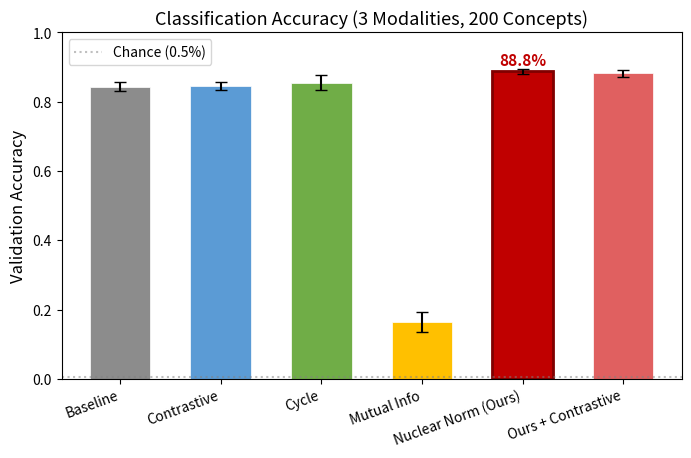
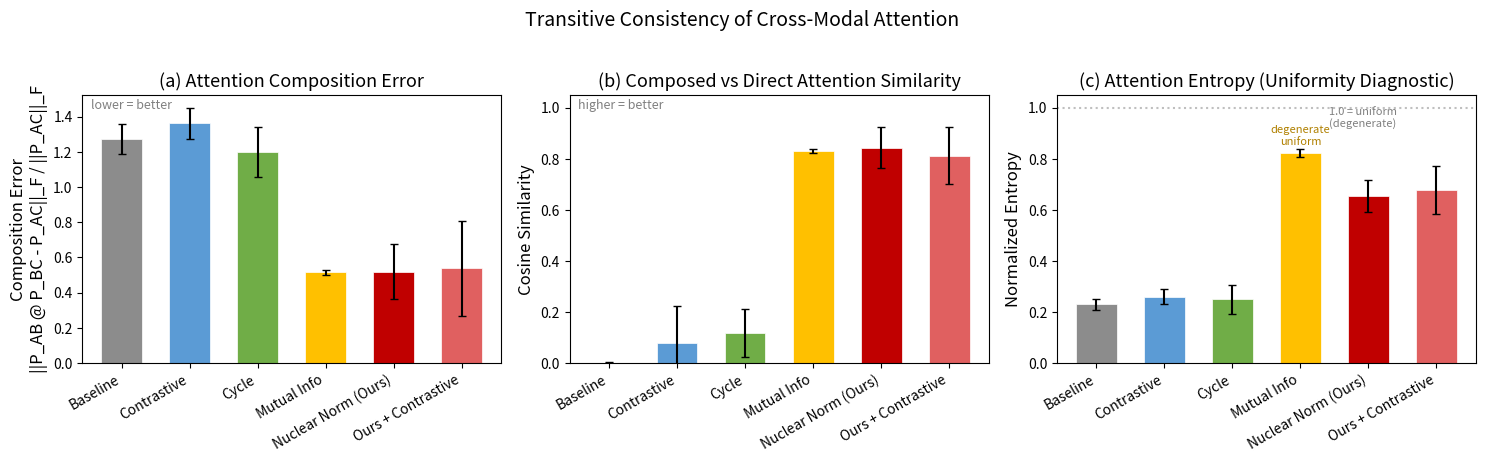
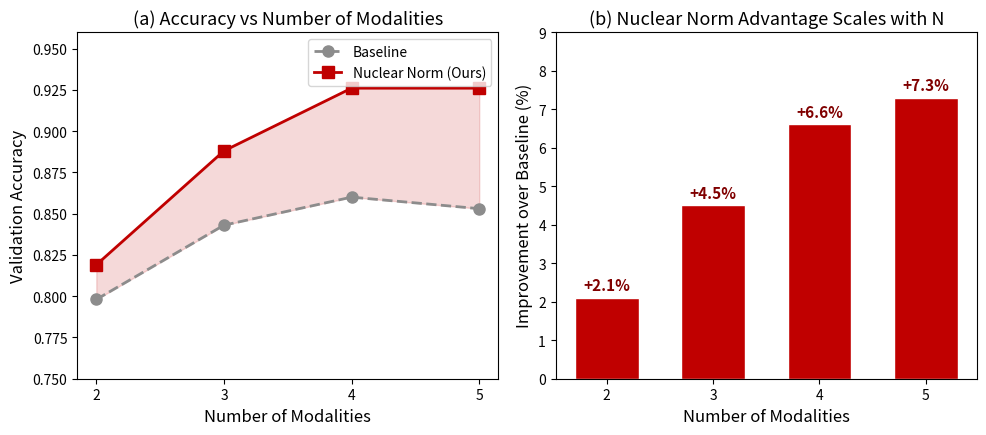
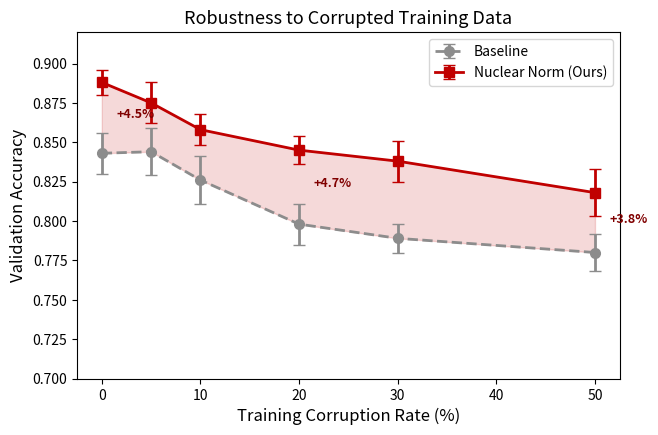
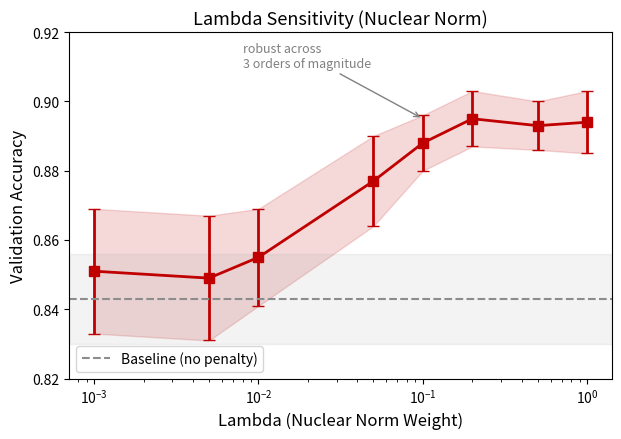
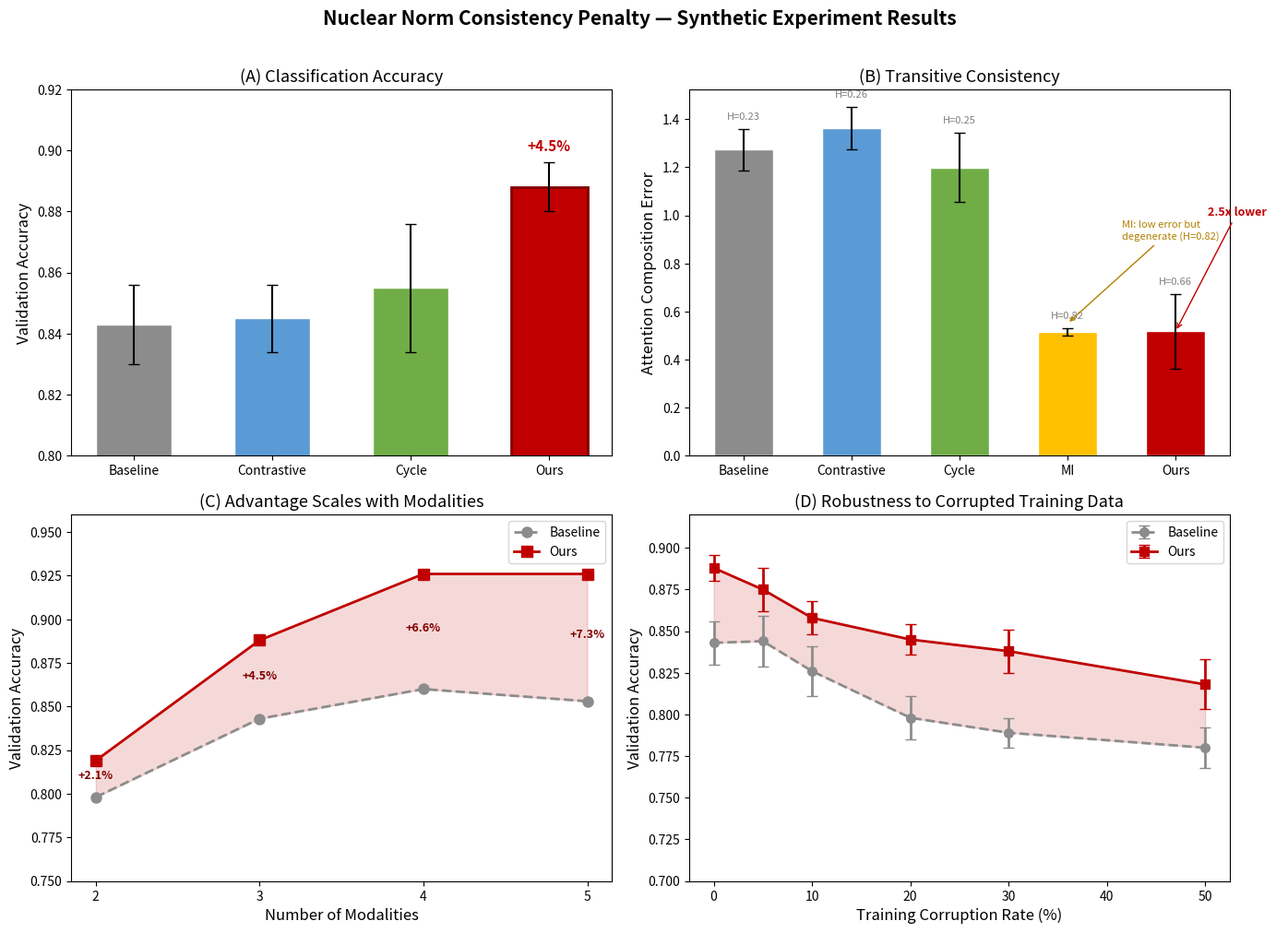

Here is the Python script that generated these plots, in order:
"""Generate publication-quality figures from experiment results."""
import matplotlib
matplotlib.use('Agg')
import matplotlib.pyplot as plt
import numpy as np

plt.rcParams.update({
    'font.size': 11,
    'axes.titlesize': 13,
    'axes.labelsize': 12,
    'xtick.labelsize': 10,
    'ytick.labelsize': 10,
    'legend.fontsize': 10,
    'figure.dpi': 150,
    'savefig.bbox': 'tight',
    'savefig.pad_inches': 0.1,
})

COLORS = {
    'baseline': '#8c8c8c',
    'contrastive': '#5b9bd5',
    'cycle': '#70ad47',
    'mi': '#ffc000',
    'ours': '#c00000',
    'ours+contrastive': '#e06060',
}

LABELS = {
    'baseline': 'Baseline',
    'contrastive': 'Contrastive',
    'cycle': 'Cycle',
    'mi': 'Mutual Info',
    'ours': 'Nuclear Norm (Ours)',
    'ours+contrastive': 'Ours + Contrastive',
}


def fig1_main_comparison():
    """Experiment A: classification accuracy across methods."""
    methods = ['baseline', 'contrastive', 'cycle', 'mi', 'ours', 'ours+contrastive']
    means =   [0.843, 0.845, 0.855, 0.165, 0.888, 0.882]
    stds =    [0.013, 0.011, 0.021, 0.028, 0.008, 0.011]

    fig, ax = plt.subplots(figsize=(8, 4.5))
    x = np.arange(len(methods))
    bars = ax.bar(x, means, yerr=stds, capsize=4, width=0.6,
                  color=[COLORS[m] for m in methods],
                  edgecolor='white', linewidth=0.5)

    # Highlight ours
    bars[4].set_edgecolor('#800000')
    bars[4].set_linewidth(2)

    ax.set_xticks(x)
    ax.set_xticklabels([LABELS[m] for m in methods], rotation=20, ha='right')
    ax.set_ylabel('Validation Accuracy')
    ax.set_title('Classification Accuracy (3 Modalities, 200 Concepts)')
    ax.set_ylim(0, 1.0)
    ax.axhline(y=0.005, color='gray', linestyle=':', alpha=0.5, label='Chance (0.5%)')
    ax.legend(loc='upper left')

    # Annotate ours
    ax.annotate(f'{means[4]:.1%}', xy=(4, means[4] + stds[4] + 0.01),
                ha='center', fontweight='bold', color='#c00000')

    fig.savefig('fig1_classification.png')
    plt.close()
    print('Saved fig1_classification.png')


def fig2_transitive_consistency():
    """Experiment B: attention composition error + cosine + entropy."""
    methods = ['baseline', 'contrastive', 'cycle', 'mi', 'ours', 'ours+contrastive']
    comp_err =      [1.2734, 1.3620, 1.1988, 0.5148, 0.5172, 0.5385]
    comp_err_std =  [0.0847, 0.0894, 0.1429, 0.0153, 0.1563, 0.2694]
    cosine =        [0.001, 0.078, 0.118, 0.830, 0.843, 0.812]
    cosine_std =    [0.001, 0.145, 0.095, 0.009, 0.080, 0.113]
    entropy =       [0.229, 0.260, 0.250, 0.821, 0.655, 0.679]
    entropy_std =   [0.023, 0.029, 0.057, 0.015, 0.063, 0.094]

    fig, axes = plt.subplots(1, 3, figsize=(15, 4.5))
    x = np.arange(len(methods))
    labels = [LABELS[m] for m in methods]
    colors = [COLORS[m] for m in methods]

    # Panel 1: composition error
    ax = axes[0]
    bars = ax.bar(x, comp_err, yerr=comp_err_std, capsize=3, width=0.6,
                  color=colors, edgecolor='white', linewidth=0.5)
    ax.set_xticks(x)
    ax.set_xticklabels(labels, rotation=30, ha='right')
    ax.set_ylabel('Composition Error\n||P_AB @ P_BC - P_AC||_F / ||P_AC||_F')
    ax.set_title('(a) Attention Composition Error')
    ax.annotate('lower = better', xy=(0.02, 0.95), xycoords='axes fraction',
                fontsize=9, fontstyle='italic', color='gray')

    # Panel 2: cosine similarity
    ax = axes[1]
    bars = ax.bar(x, cosine, yerr=cosine_std, capsize=3, width=0.6,
                  color=colors, edgecolor='white', linewidth=0.5)
    ax.set_xticks(x)
    ax.set_xticklabels(labels, rotation=30, ha='right')
    ax.set_ylabel('Cosine Similarity')
    ax.set_title('(b) Composed vs Direct Attention Similarity')
    ax.set_ylim(0, 1.05)
    ax.annotate('higher = better', xy=(0.02, 0.95), xycoords='axes fraction',
                fontsize=9, fontstyle='italic', color='gray')

    # Panel 3: entropy (diagnostic)
    ax = axes[2]
    bars = ax.bar(x, entropy, yerr=entropy_std, capsize=3, width=0.6,
                  color=colors, edgecolor='white', linewidth=0.5)
    ax.set_xticks(x)
    ax.set_xticklabels(labels, rotation=30, ha='right')
    ax.set_ylabel('Normalized Entropy')
    ax.set_title('(c) Attention Entropy (Uniformity Diagnostic)')
    ax.set_ylim(0, 1.05)
    ax.axhline(y=1.0, color='gray', linestyle=':', alpha=0.5)
    ax.annotate('1.0 = uniform\n(degenerate)', xy=(0.65, 0.88),
                xycoords='axes fraction', fontsize=8, color='gray')
    # Label MI as degenerate
    ax.annotate('degenerate\nuniform', xy=(3, entropy[3] + entropy_std[3] + 0.02),
                ha='center', fontsize=8, color='#b08000', fontstyle='italic')

    fig.suptitle('Transitive Consistency of Cross-Modal Attention', fontsize=14, y=1.02)
    fig.tight_layout()
    fig.savefig('fig2_transitive_consistency.png')
    plt.close()
    print('Saved fig2_transitive_consistency.png')


def fig3_modality_scaling():
    """Experiment F: advantage grows with number of modalities."""
    n_mods = [2, 3, 4, 5]
    baseline = [0.798, 0.843, 0.860, 0.853]
    ours =     [0.819, 0.888, 0.926, 0.926]
    improvement = [o - b for o, b in zip(ours, baseline)]

    fig, (ax1, ax2) = plt.subplots(1, 2, figsize=(10, 4.5))

    # Panel 1: absolute accuracy
    ax1.plot(n_mods, baseline, 'o--', color=COLORS['baseline'], label='Baseline',
             markersize=8, linewidth=2)
    ax1.plot(n_mods, ours, 's-', color=COLORS['ours'], label='Nuclear Norm (Ours)',
             markersize=8, linewidth=2)
    ax1.fill_between(n_mods, baseline, ours, alpha=0.15, color=COLORS['ours'])
    ax1.set_xlabel('Number of Modalities')
    ax1.set_ylabel('Validation Accuracy')
    ax1.set_title('(a) Accuracy vs Number of Modalities')
    ax1.set_xticks(n_mods)
    ax1.legend()
    ax1.set_ylim(0.75, 0.96)

    # Panel 2: improvement
    ax2.bar(n_mods, [i * 100 for i in improvement], width=0.6,
            color=COLORS['ours'], edgecolor='white')
    for i, (n, imp) in enumerate(zip(n_mods, improvement)):
        ax2.text(n, imp * 100 + 0.2, f'+{imp:.1%}', ha='center',
                 fontweight='bold', color='#800000')
    ax2.set_xlabel('Number of Modalities')
    ax2.set_ylabel('Improvement over Baseline (%)')
    ax2.set_title('(b) Nuclear Norm Advantage Scales with N')
    ax2.set_xticks(n_mods)
    ax2.set_ylim(0, 9)

    fig.tight_layout()
    fig.savefig('fig3_modality_scaling.png')
    plt.close()
    print('Saved fig3_modality_scaling.png')


def fig4_corruption_robustness():
    """Experiment E: ours vs baseline under increasing corruption."""
    rates =         [0, 5, 10, 20, 30, 50]
    baseline_mean = [0.843, 0.844, 0.826, 0.798, 0.789, 0.780]
    baseline_std =  [0.013, 0.015, 0.015, 0.013, 0.009, 0.012]
    ours_mean =     [0.888, 0.875, 0.858, 0.845, 0.838, 0.818]
    ours_std =      [0.008, 0.013, 0.010, 0.009, 0.013, 0.015]

    fig, ax = plt.subplots(figsize=(7, 4.5))

    ax.errorbar(rates, baseline_mean, yerr=baseline_std, fmt='o--',
                color=COLORS['baseline'], label='Baseline',
                capsize=4, markersize=7, linewidth=2)
    ax.errorbar(rates, ours_mean, yerr=ours_std, fmt='s-',
                color=COLORS['ours'], label='Nuclear Norm (Ours)',
                capsize=4, markersize=7, linewidth=2)
    ax.fill_between(rates, baseline_mean, ours_mean,
                    alpha=0.15, color=COLORS['ours'])

    # Annotate the gap at key points
    for r, b, o in [(0, baseline_mean[0], ours_mean[0]),
                     (20, baseline_mean[3], ours_mean[3]),
                     (50, baseline_mean[5], ours_mean[5])]:
        gap = o - b
        mid = (b + o) / 2
        ax.annotate(f'+{gap:.1%}', xy=(r + 1.5, mid), fontsize=9,
                    color='#800000', fontweight='bold')

    ax.set_xlabel('Training Corruption Rate (%)')
    ax.set_ylabel('Validation Accuracy')
    ax.set_title('Robustness to Corrupted Training Data')
    ax.legend()
    ax.set_ylim(0.7, 0.92)

    fig.savefig('fig4_corruption_robustness.png')
    plt.close()
    print('Saved fig4_corruption_robustness.png')


def fig5_lambda_sensitivity():
    """Experiment G: performance across lambda values."""
    lambdas = [0.001, 0.005, 0.01, 0.05, 0.1, 0.2, 0.5, 1.0]
    means =   [0.851, 0.849, 0.855, 0.877, 0.888, 0.895, 0.893, 0.894]
    stds =    [0.018, 0.018, 0.014, 0.013, 0.008, 0.008, 0.007, 0.009]

    fig, ax = plt.subplots(figsize=(7, 4.5))

    ax.errorbar(lambdas, means, yerr=stds, fmt='s-', color=COLORS['ours'],
                capsize=4, markersize=7, linewidth=2)
    ax.fill_between(lambdas, [m - s for m, s in zip(means, stds)],
                    [m + s for m, s in zip(means, stds)],
                    alpha=0.15, color=COLORS['ours'])

    # Baseline reference
    ax.axhline(y=0.843, color=COLORS['baseline'], linestyle='--',
               linewidth=1.5, label='Baseline (no penalty)')
    ax.axhspan(0.843 - 0.013, 0.843 + 0.013, alpha=0.1, color=COLORS['baseline'])

    ax.set_xscale('log')
    ax.set_xlabel('Lambda (Nuclear Norm Weight)')
    ax.set_ylabel('Validation Accuracy')
    ax.set_title('Lambda Sensitivity (Nuclear Norm)')
    ax.legend()
    ax.set_ylim(0.82, 0.92)

    # Annotate sweet spot
    ax.annotate('robust across\n3 orders of magnitude',
                xy=(0.1, 0.895), xytext=(0.008, 0.91),
                arrowprops=dict(arrowstyle='->', color='gray'),
                fontsize=9, fontstyle='italic', color='gray')

    fig.savefig('fig5_lambda_sensitivity.png')
    plt.close()
    print('Saved fig5_lambda_sensitivity.png')


def fig6_summary():
    """Combined summary figure ."""
    fig = plt.figure(figsize=(14, 10))

    # --- Panel A: Classification ---
    ax1 = fig.add_subplot(2, 2, 1)
    methods = ['Baseline', 'Contrastive', 'Cycle', 'Ours']
    means = [0.843, 0.845, 0.855, 0.888]
    stds = [0.013, 0.011, 0.021, 0.008]
    colors_4 = ['#8c8c8c', '#5b9bd5', '#70ad47', '#c00000']
    bars = ax1.bar(methods, means, yerr=stds, capsize=4, width=0.55,
                   color=colors_4, edgecolor='white')
    bars[3].set_edgecolor('#800000')
    bars[3].set_linewidth(2)
    ax1.set_ylabel('Validation Accuracy')
    ax1.set_title('(A) Classification Accuracy')
    ax1.set_ylim(0.80, 0.92)
    ax1.annotate(f'+4.5%', xy=(3, 0.888 + 0.012), ha='center',
                 fontweight='bold', color='#c00000', fontsize=11)

    # --- Panel B: Composition Error ---
    ax2 = fig.add_subplot(2, 2, 2)
    methods_b = ['Baseline', 'Contrastive', 'Cycle', 'MI', 'Ours']
    comp_err = [1.273, 1.362, 1.199, 0.515, 0.517]
    comp_std = [0.085, 0.089, 0.143, 0.015, 0.156]
    entropy =  [0.229, 0.260, 0.250, 0.821, 0.655]
    colors_5 = ['#8c8c8c', '#5b9bd5', '#70ad47', '#ffc000', '#c00000']

    bars = ax2.bar(methods_b, comp_err, yerr=comp_std, capsize=4, width=0.55,
                   color=colors_5, edgecolor='white')
    ax2.set_ylabel('Attention Composition Error')
    ax2.set_title('(B) Transitive Consistency')
    # Add entropy as text on bars
    for i, (m, e) in enumerate(zip(methods_b, entropy)):
        ax2.text(i, comp_err[i] + comp_std[i] + 0.04, f'H={e:.2f}',
                 ha='center', fontsize=8, color='gray')
    ax2.annotate('MI: low error but\ndegenerate (H=0.82)',
                 xy=(3, 0.55), xytext=(3.5, 0.9),
                 arrowprops=dict(arrowstyle='->', color='#b08000'),
                 fontsize=8, color='#b08000')
    ax2.annotate('2.5x lower', xy=(4, 0.517), xytext=(4.3, 1.0),
                 arrowprops=dict(arrowstyle='->', color='#c00000'),
                 fontsize=9, fontweight='bold', color='#c00000')

    # --- Panel C: Modality Scaling ---
    ax3 = fig.add_subplot(2, 2, 3)
    n_mods = [2, 3, 4, 5]
    baseline_f = [0.798, 0.843, 0.860, 0.853]
    ours_f = [0.819, 0.888, 0.926, 0.926]
    ax3.plot(n_mods, baseline_f, 'o--', color='#8c8c8c', label='Baseline',
             markersize=8, linewidth=2)
    ax3.plot(n_mods, ours_f, 's-', color='#c00000', label='Ours',
             markersize=8, linewidth=2)
    ax3.fill_between(n_mods, baseline_f, ours_f, alpha=0.15, color='#c00000')
    for n, b, o in zip(n_mods, baseline_f, ours_f):
        ax3.annotate(f'+{o-b:.1%}', xy=(n, (b+o)/2), fontsize=9,
                     fontweight='bold', color='#800000', ha='center')
    ax3.set_xlabel('Number of Modalities')
    ax3.set_ylabel('Validation Accuracy')
    ax3.set_title('(C) Advantage Scales with Modalities')
    ax3.set_xticks(n_mods)
    ax3.legend()
    ax3.set_ylim(0.75, 0.96)

    # --- Panel D: Corruption ---
    ax4 = fig.add_subplot(2, 2, 4)
    rates = [0, 5, 10, 20, 30, 50]
    bl_e = [0.843, 0.844, 0.826, 0.798, 0.789, 0.780]
    bl_s = [0.013, 0.015, 0.015, 0.013, 0.009, 0.012]
    ou_e = [0.888, 0.875, 0.858, 0.845, 0.838, 0.818]
    ou_s = [0.008, 0.013, 0.010, 0.009, 0.013, 0.015]
    ax4.errorbar(rates, bl_e, yerr=bl_s, fmt='o--', color='#8c8c8c',
                 label='Baseline', capsize=4, markersize=7, linewidth=2)
    ax4.errorbar(rates, ou_e, yerr=ou_s, fmt='s-', color='#c00000',
                 label='Ours', capsize=4, markersize=7, linewidth=2)
    ax4.fill_between(rates, bl_e, ou_e, alpha=0.15, color='#c00000')
    ax4.set_xlabel('Training Corruption Rate (%)')
    ax4.set_ylabel('Validation Accuracy')
    ax4.set_title('(D) Robustness to Corrupted Training Data')
    ax4.legend()
    ax4.set_ylim(0.7, 0.92)

    fig.suptitle('Nuclear Norm Consistency Penalty — Synthetic Experiment Results',
                 fontsize=15, fontweight='bold', y=1.01)
    fig.tight_layout()
    fig.savefig('fig6_summary.png', dpi=200)
    plt.close()
    print('Saved fig6_summary.png')


if __name__ == '__main__':
    fig1_main_comparison()
    fig2_transitive_consistency()
    fig3_modality_scaling()
    fig4_corruption_robustness()
    fig5_lambda_sensitivity()
    fig6_summary()
    print('\nAll figures generated.')
